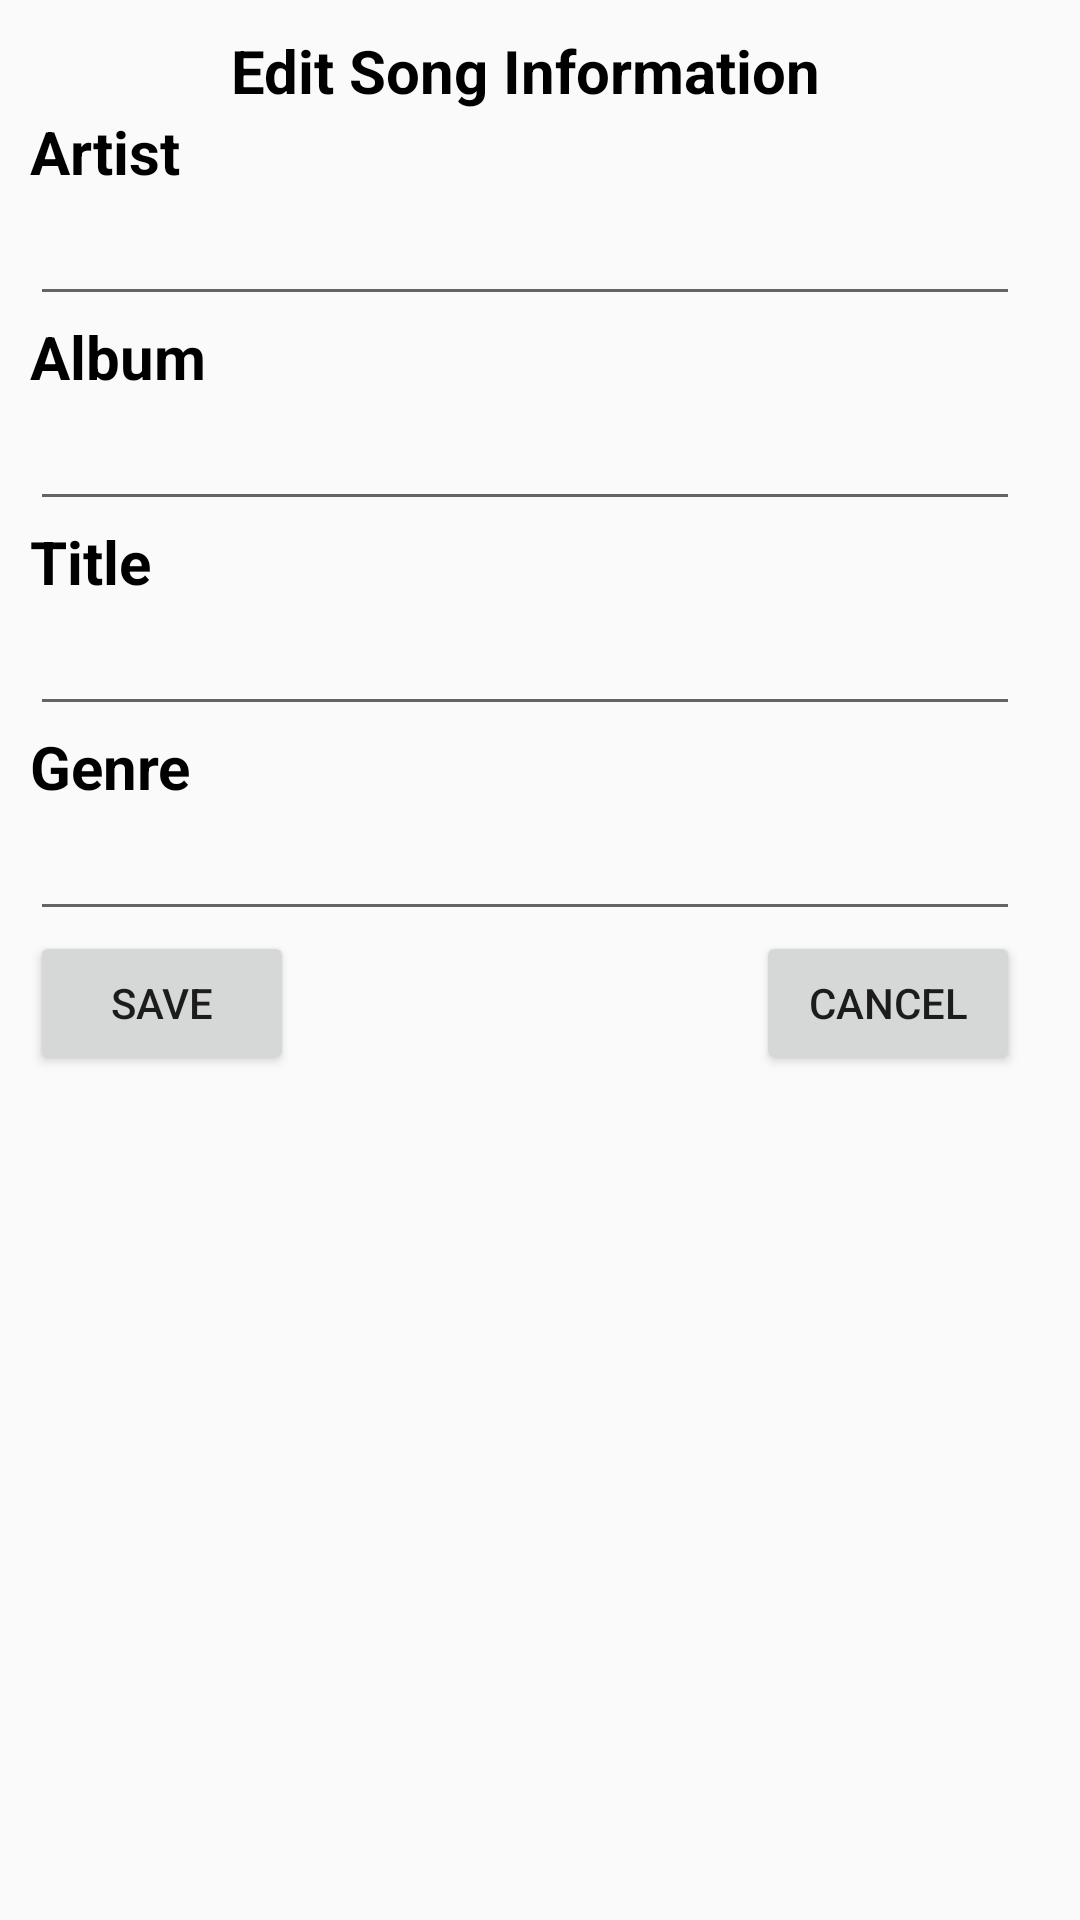

Reconstruct the res/layout file that produces this screen, plus the resources it refers to.
<!-- AndroidManifest.xml: application theme AppTheme -->
<!-- res/layout/editsonginfo_layout.xml -->
<?xml version="1.0" encoding="utf-8"?>
<LinearLayout xmlns:android="http://schemas.android.com/apk/res/android"
    android:orientation="vertical"
    android:layout_width="match_parent"
    android:layout_height="match_parent">

    <LinearLayout
        android:layout_width="350dp"
        android:layout_height="wrap_content"
        android:padding="10dp"
        android:orientation="vertical">
        <RelativeLayout
            android:layout_width="match_parent"
            android:layout_height="wrap_content">
        <TextView
            android:layout_centerHorizontal="true"
            android:layout_width="wrap_content"
            android:layout_height="wrap_content"
            android:text="Edit Song Information"
            android:textStyle="bold"
            android:textColor="@color/colorBlack"
            android:textSize="20sp"
            android:gravity="center"/>
        </RelativeLayout>

    <ImageView
        android:layout_width="match_parent"
        android:layout_height="wrap_content"
        android:scaleType="fitXY"
        android:id="@+id/editinfoalbumart"/>
    <TextView
        android:layout_width="wrap_content"
        android:layout_height="wrap_content"
        android:text="Artist"
        android:textStyle="bold"
        android:textColor="@color/colorBlack"
        android:textSize="20sp"/>
    <EditText
        android:layout_width="match_parent"
        android:layout_height="wrap_content"
        android:maxLines="1"
        android:id="@+id/editinfoartist"/>
    <TextView
        android:layout_width="wrap_content"
        android:layout_height="wrap_content"
        android:text="Album"
        android:textStyle="bold"
        android:textColor="@color/colorBlack"
        android:textSize="20sp"/>
    <EditText
        android:layout_width="match_parent"
        android:layout_height="wrap_content"
        android:maxLines="1"
        android:id="@+id/editinfoalbum"/>
    <TextView
        android:layout_width="wrap_content"
        android:layout_height="wrap_content"
        android:text="Title"
        android:textStyle="bold"
        android:textColor="@color/colorBlack"
        android:textSize="20sp"/>
    <EditText
        android:layout_width="match_parent"
        android:layout_height="wrap_content"
        android:maxLines="1"
        android:id="@+id/editinfotitle"/>
    <TextView
        android:layout_width="wrap_content"
        android:layout_height="wrap_content"
        android:text="Genre"
        android:textStyle="bold"
        android:textColor="@color/colorBlack"
        android:textSize="20sp"/>
    <EditText
        android:layout_width="match_parent"
        android:layout_height="wrap_content"
        android:maxLines="1"
        android:id="@+id/editinfogenre"/>
    <RelativeLayout
        android:layout_width="match_parent"
        android:layout_height="wrap_content">
        <Button
            android:layout_alignParentLeft="true"
            android:layout_width="wrap_content"
            android:layout_height="wrap_content"
            android:text="Save"
            android:id="@+id/editinfosavebtn"/>
        <Button
            android:layout_alignParentRight="true"
            android:layout_width="wrap_content"
            android:layout_height="wrap_content"
            android:text="Cancel"
            android:id="@+id/editinfocancelbtn"/>
    </RelativeLayout>
    </LinearLayout>
</LinearLayout>
<!-- resources referenced by this layout -->
<resources>
  <color name="colorBlack">#000000</color>
  <style name="AppTheme" parent="Theme.AppCompat.Light.DarkActionBar">
          
          <item name="colorPrimary">@color/colorPrimary</item>
          <item name="colorPrimaryDark">@color/colorPrimaryDark</item>
          <item name="colorAccent">@color/colorAccent</item>
      </style>
  <color name="colorPrimary">#5D4E6D</color>
  <color name="colorPrimaryDark">#4F345A</color>
  <color name="colorAccent">#441D6D</color>
</resources>
